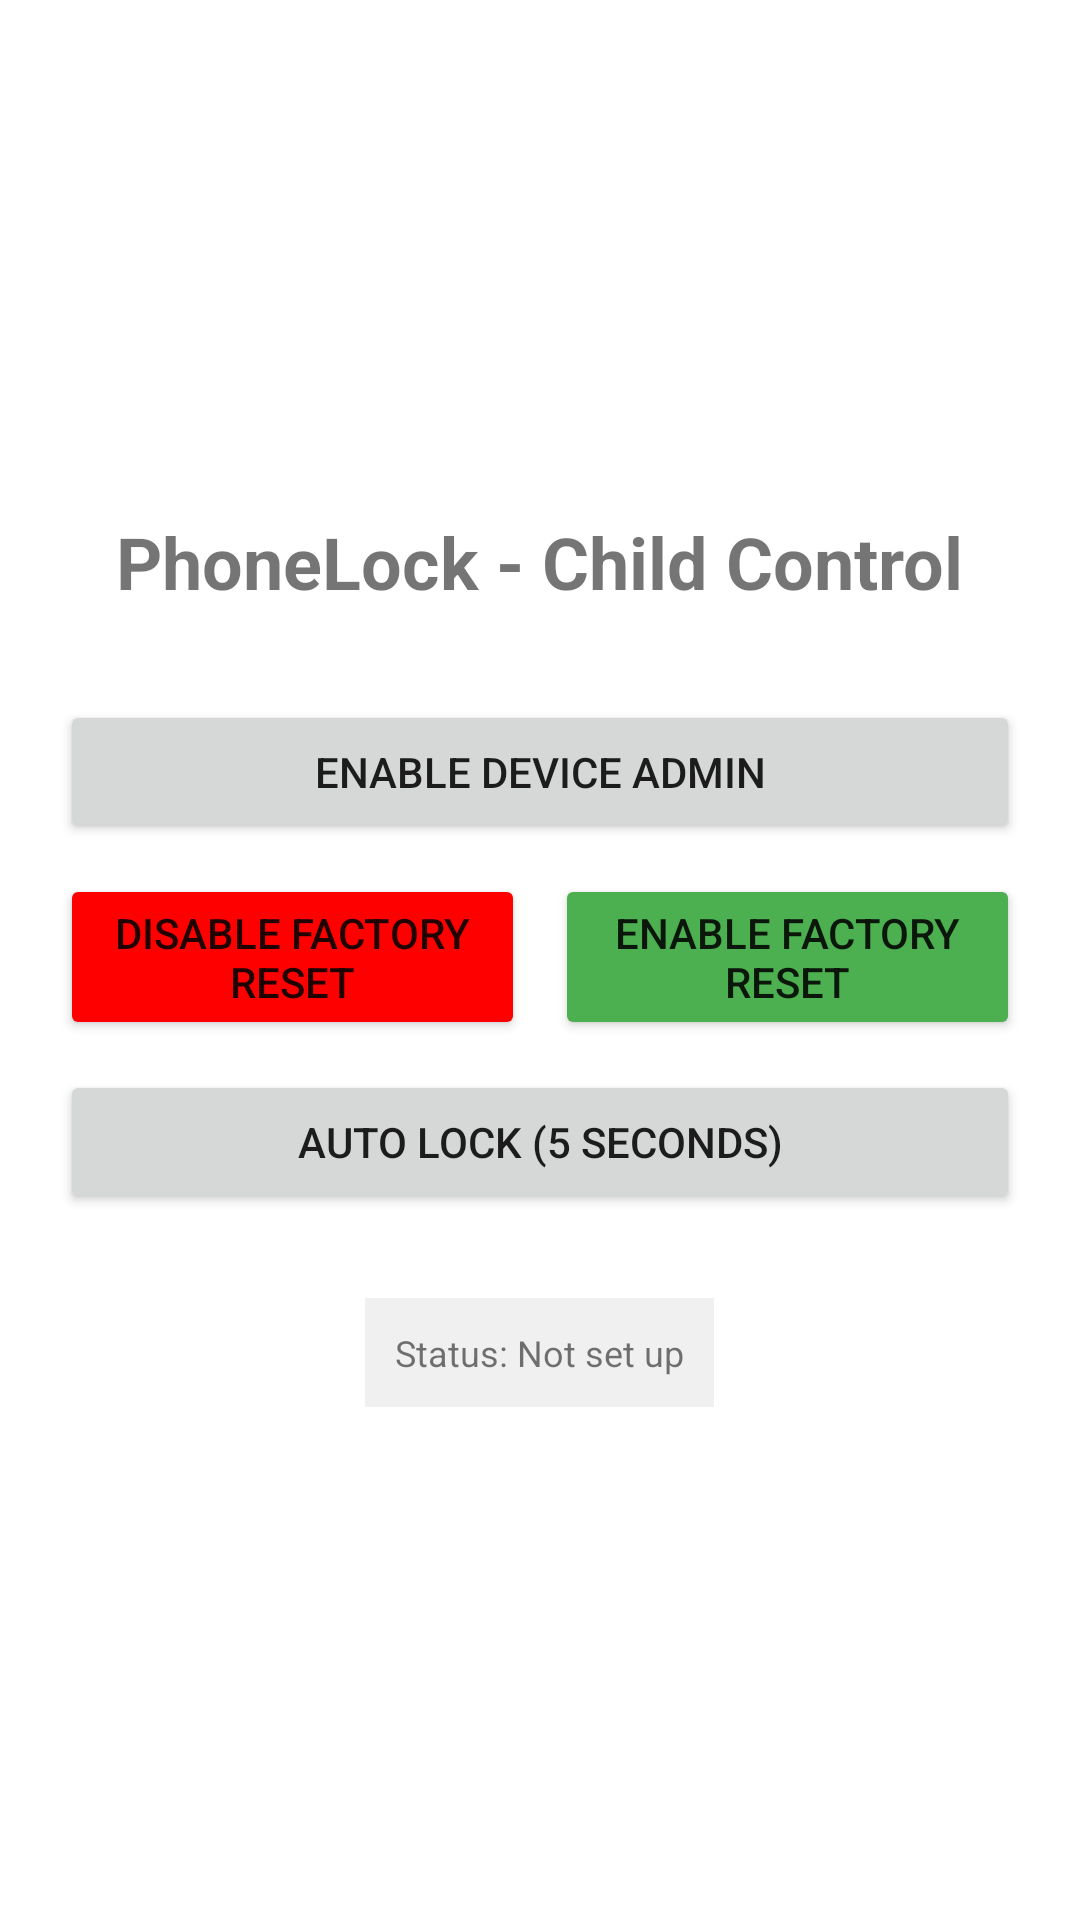

This screen was rendered from an Android layout file. Write that file and the resources it references.
<!-- AndroidManifest.xml: application theme Theme.PhoneLock -->
<!-- res/layout/activity_main.xml -->
<?xml version="1.0" encoding="utf-8"?>
<LinearLayout xmlns:android="http://schemas.android.com/apk/res/android"
    xmlns:app="http://schemas.android.com/apk/res-auto"
    xmlns:tools="http://schemas.android.com/tools"
    android:layout_width="match_parent"
    android:layout_height="match_parent"
    android:orientation="vertical"
    android:padding="20dp"
    android:gravity="center"
    tools:context=".MainActivity">

    <TextView
        android:layout_width="wrap_content"
        android:layout_height="wrap_content"
        android:text="PhoneLock - Child Control"
        android:textSize="24sp"
        android:textStyle="bold"
        android:layout_marginBottom="30dp" />



    <Button
        android:id="@+id/btnEnableAdmin"
        android:layout_width="match_parent"
        android:layout_height="wrap_content"
        android:text="Enable Device Admin"
        android:layout_marginBottom="10dp"
        android:padding="10dp"
        android:textSize="14sp" />



    <LinearLayout
        android:layout_width="match_parent"
        android:layout_height="wrap_content"
        android:orientation="horizontal"
        android:layout_marginBottom="10dp">

        <Button
            android:id="@+id/disableFactoryReset"
            android:layout_width="0dp"
            android:layout_height="wrap_content"
            android:layout_weight="1"
            android:text="Disable Factory Reset"
            android:padding="10dp"
            android:textSize="14sp"
            android:backgroundTint="#FF0000"
            android:layout_marginEnd="5dp"/>

        <Button
            android:id="@+id/enableFactoryReset"
            android:layout_width="0dp"
            android:layout_height="wrap_content"
            android:layout_weight="1"
            android:text="Enable Factory Reset"
            android:padding="10dp"
            android:textSize="14sp"
            android:backgroundTint="#4CAF50"
            android:layout_marginStart="5dp"/>

    </LinearLayout>
    <Button
        android:id="@+id/btnLockTouch"
        android:layout_width="match_parent"
        android:layout_height="wrap_content"
        android:layout_marginBottom="8dp"
        android:text="Auto Lock (5 Seconds)" />











    <TextView
        android:id="@+id/tvStatus"
        android:layout_width="wrap_content"
        android:layout_height="wrap_content"
        android:text="Status: Not set up"
        android:layout_marginTop="20dp"
        android:textSize="12sp"
        android:background="#F0F0F0"
        android:padding="10dp" />

</LinearLayout>
<!-- resources referenced by this layout -->
<resources>
  <style name="Theme.PhoneLock" parent="Theme.MaterialComponents.DayNight.NoActionBar">
          <item name="colorPrimary">@color/purple_500</item>
          <item name="colorPrimaryVariant">@color/purple_700</item>
          <item name="colorOnPrimary">@color/white</item>
          <item name="colorSecondary">@color/teal_200</item>
          <item name="colorSecondaryVariant">@color/teal_700</item>
          <item name="colorOnSecondary">@color/black</item>
          <item name="android:statusBarColor" tools:targetApi="l">?attr/colorPrimaryVariant</item>
      </style>
  <color name="purple_500">#FF6200EE</color>
  <color name="purple_700">#FF3700B3</color>
  <color name="white">#FFFFFFFF</color>
  <color name="teal_200">#FF03DAC5</color>
  <color name="teal_700">#FF018786</color>
  <color name="black">#FF000000</color>
</resources>
